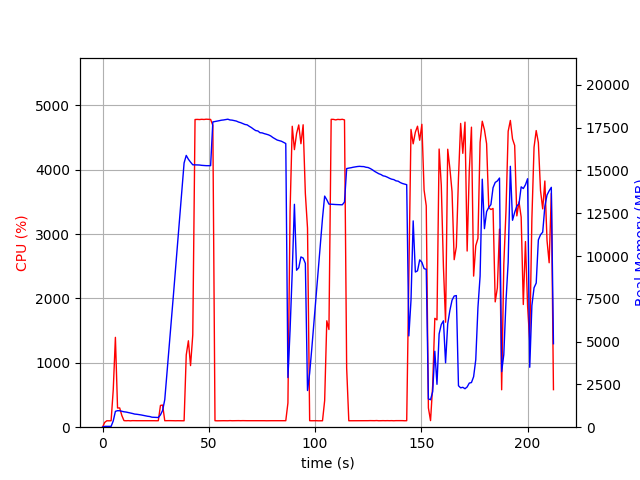

The file beside this chart, header and first rows:
elapsed_time, nproc, cpu, mem_real, mem_virtual
3.4809112548828125e-05, 1, 0.0, 9.043, 3186
1.007, 1, 74.5, 48.84, 645.5
2.016, 1, 100.1, 48.84, 645.5
3.023, 1, 99.2, 48.84, 645.5
4.03, 1, 100.3, 48.84, 645.5
5.038, 1, 581.8, 369.3, 4306
6.049, 1, 1396, 926.6, 4878
7.058, 1, 298.6, 964.6, 4958
8.067, 1, 299.2, 960.8, 4958
9.075, 1, 181.6, 929.8, 4974
10.08, 1, 102.1, 900.3, 4974
11.09, 1, 100.0, 884.6, 4974
12.1, 1, 102.1, 856.9, 4974
13.11, 1, 99.1, 834.3, 4974
14.12, 1, 102.0, 800.8, 4974
15.13, 1, 100.9, 766.1, 4974
16.14, 1, 100.9, 754.9, 4974
17.15, 1, 101.0, 736.2, 4974
18.16, 1, 99.9, 715.8, 4974
19.17, 1, 99.9, 688.4, 4974
20.18, 1, 102.0, 666.4, 4974
21.2, 1, 100.9, 639.9, 4974
22.21, 1, 101.9, 623.5, 4974
23.21, 1, 101.1, 584.9, 4974
24.23, 1, 100.9, 579.8, 4974
25.24, 1, 100.0, 571.8, 4974
26.25, 1, 100.9, 565.2, 4974
27.26, 1, 338.2, 720.2, 5128
28.27, 1, 343.9, 980, 7136
29.28, 1, 100.8, 1609, 43874
30.29, 1, 102.0, 3112, 43874
31.3, 1, 101.9, 4625, 43874
32.31, 1, 101.9, 6148, 43874
33.33, 1, 100.9, 7676, 43874
34.34, 1, 99.9, 9218, 43874
35.35, 1, 100.9, 10775, 43874
36.36, 1, 99.9, 12317, 43874
37.37, 1, 99.9, 13877, 43874
38.38, 1, 100.0, 15438, 43874
39.39, 1, 1122, 15878, 43874
40.4, 1, 1343, 15654, 43874
41.41, 1, 956.8, 15488, 43874
42.46, 1, 1436, 15330, 43889
43.53, 1, 4780, 15328, 43889
44.59, 1, 4782, 15322, 43889
45.64, 1, 4779, 15317, 43889
46.7, 1, 4783, 15298, 43889
47.74, 1, 4780, 15289, 43889
48.78, 1, 4785, 15279, 43889
49.82, 1, 4783, 15279, 43889
50.86, 1, 4781, 15279, 43889
51.91, 1, 4688, 17835, 46449
52.92, 1, 100.9, 17858, 46449
53.92, 1, 99.2, 17886, 46449
54.93, 1, 100.2, 17908, 46449
55.94, 1, 100.2, 17936, 46449
56.95, 1, 101.0, 17950, 46449
57.96, 1, 100.3, 17975, 46449
58.97, 1, 100.1, 17994, 46449
59.97, 1, 102.2, 17950, 46449
... 150 more rows
